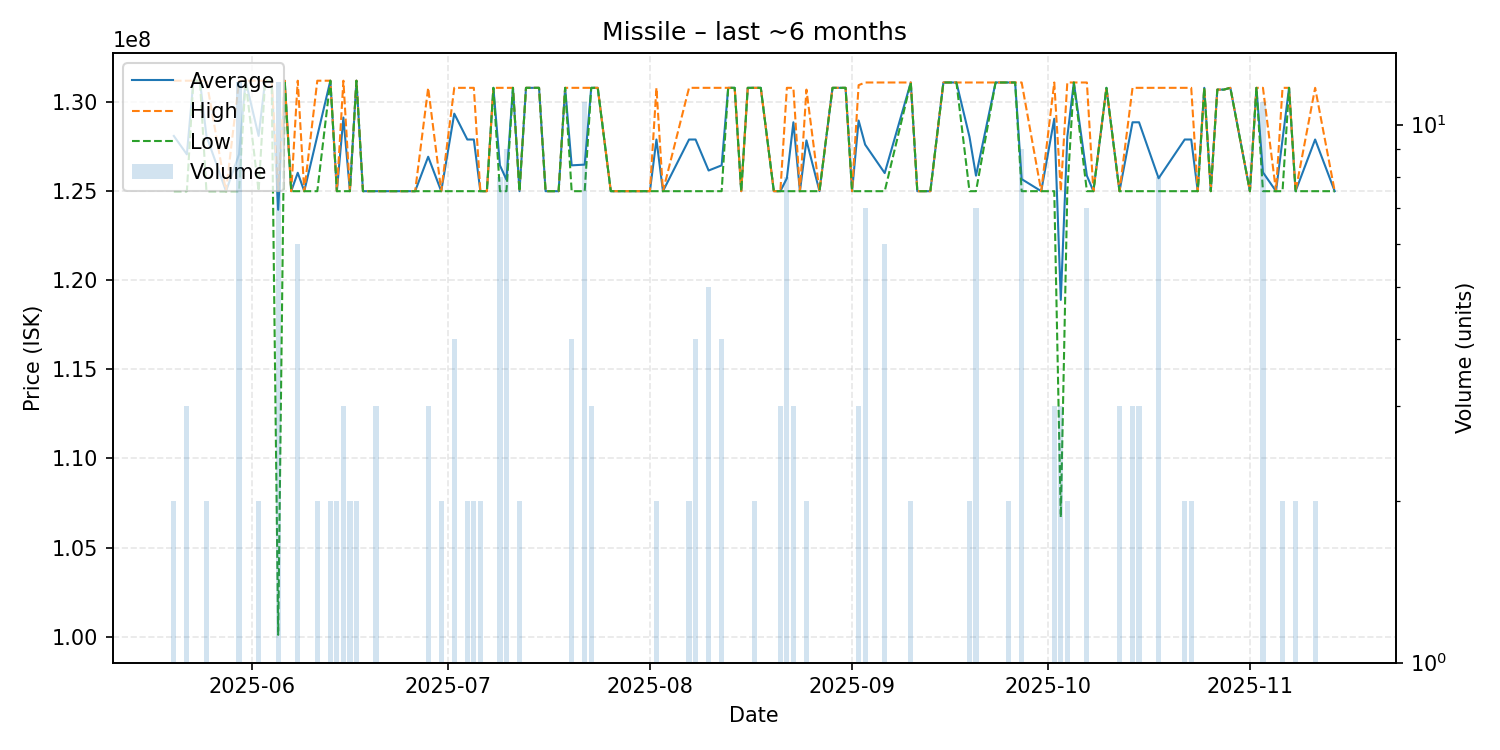

Source data for this figure (header and first rows):
date, average, highest, lowest, order_count, volume
2025-05-20, 128100000, 131200000, 125000000, 2, 2
2025-05-22, 127066667, 131200000, 125000000, 3, 3
2025-05-23, 131200000, 131200000, 131200000, 1, 1
2025-05-24, 131200000, 131200000, 131200000, 1, 1
2025-05-25, 128100000, 131200000, 125000000, 2, 2
2025-05-28, 125000000, 125000000, 125000000, 1, 1
2025-05-30, 127066667, 131200000, 125000000, 4, 12
2025-05-31, 131200000, 131200000, 131200000, 1, 1
2025-06-02, 128100000, 131200000, 125000000, 2, 2
2025-06-03, 131200000, 131200000, 131200000, 1, 1
2025-06-04, 131200000, 131200000, 131200000, 1, 1
2025-06-05, 123958333, 125000000, 100100000, 4, 12
2025-06-06, 131200000, 131200000, 131200000, 1, 1
2025-06-07, 125000000, 125000000, 125000000, 1, 1
2025-06-08, 126033333, 131200000, 125000000, 2, 6
2025-06-09, 125000000, 125000000, 125000000, 1, 1
2025-06-11, 128100000, 131200000, 125000000, 2, 2
2025-06-13, 131200000, 131200000, 131200000, 2, 2
2025-06-14, 125000000, 125000000, 125000000, 2, 2
2025-06-15, 129133333, 131200000, 125000000, 3, 3
2025-06-16, 125000000, 125000000, 125000000, 2, 2
2025-06-17, 131200000, 131200000, 131200000, 2, 2
2025-06-18, 125000000, 125000000, 125000000, 1, 1
2025-06-20, 125000000, 125000000, 125000000, 2, 3
2025-06-25, 125000000, 125000000, 125000000, 1, 1
2025-06-26, 125000000, 125000000, 125000000, 1, 1
2025-06-28, 126933333, 130800000, 125000000, 3, 3
2025-06-30, 125000000, 125000000, 125000000, 2, 2
2025-07-02, 129350000, 130800000, 125000000, 3, 4
2025-07-04, 127900000, 130800000, 125000000, 2, 2
2025-07-05, 127900000, 130800000, 125000000, 2, 2
2025-07-06, 125000000, 125000000, 125000000, 2, 2
2025-07-07, 125000000, 125000000, 125000000, 1, 1
2025-07-08, 130800000, 130800000, 130800000, 1, 1
2025-07-09, 126450000, 130800000, 125000000, 4, 8
2025-07-10, 125644444, 130800000, 125000000, 3, 9
2025-07-11, 130800000, 130800000, 130800000, 1, 1
2025-07-12, 125000000, 125000000, 125000000, 2, 2
2025-07-13, 130800000, 130800000, 130800000, 1, 1
2025-07-15, 130800000, 130800000, 130800000, 1, 1
2025-07-16, 125000000, 125000000, 125000000, 1, 1
2025-07-18, 125000000, 125000000, 125000000, 1, 1
2025-07-19, 130800000, 130800000, 130800000, 1, 1
2025-07-20, 126450000, 130800000, 125000000, 4, 4
2025-07-22, 126490909, 130800000, 125000000, 5, 11
2025-07-23, 130800000, 130800000, 130800000, 3, 3
2025-07-24, 130800000, 130800000, 130800000, 1, 1
2025-07-26, 125000000, 125000000, 125000000, 1, 1
2025-08-01, 125000000, 125000000, 125000000, 1, 1
2025-08-02, 127900000, 130800000, 125000000, 2, 2
2025-08-03, 125000000, 125000000, 125000000, 1, 1
2025-08-07, 127900000, 130800000, 125000000, 2, 2
2025-08-08, 127900000, 130800000, 125000000, 3, 4
2025-08-10, 126160000, 130800000, 125000000, 2, 5
2025-08-12, 126450000, 130800000, 125000000, 2, 4
2025-08-13, 130800000, 130800000, 130800000, 1, 1
2025-08-14, 130800000, 130800000, 130800000, 1, 1
2025-08-15, 125000000, 125000000, 125000000, 1, 1
2025-08-16, 130800000, 130800000, 130800000, 1, 1
2025-08-17, 130800000, 130800000, 130800000, 2, 2
... 55 more rows
